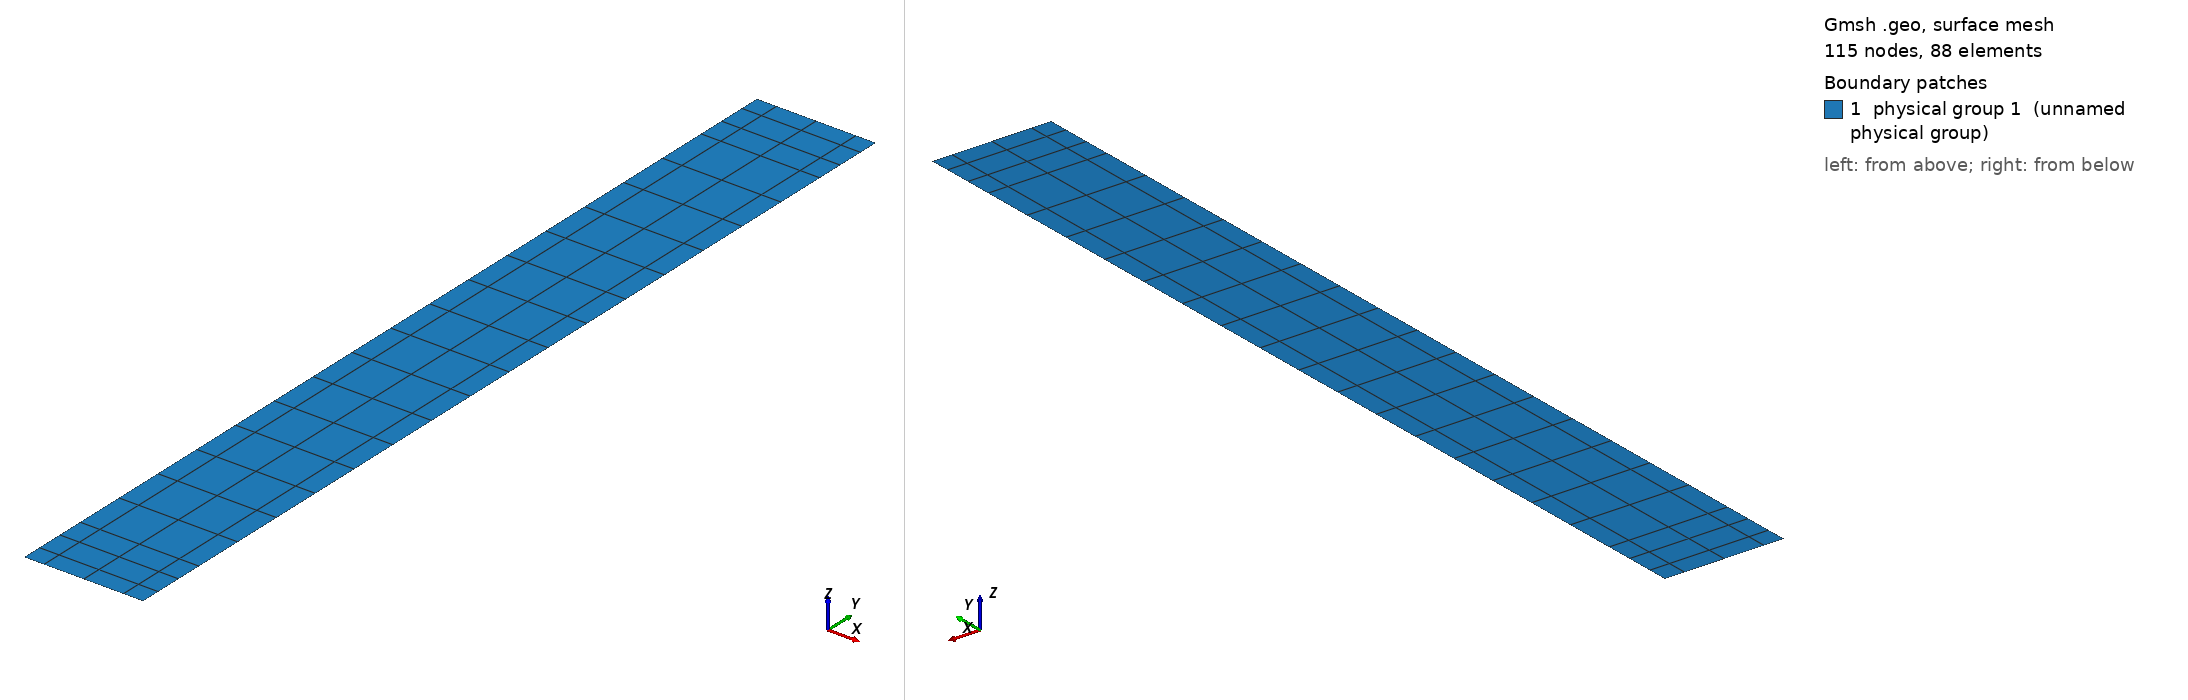

Gmsh geometry script, surface-meshed: 115 nodes, 88 surface elements. Boundary patches (legend numbers): 1 physical group 1 (unnamed physical group). Left view from above one corner, right view from below the opposite corner. Legend entries are the model's physical surfaces. The drawing asked Gmsh for element sizes between 1% and 20% of the model's largest extent; the script's own settings can give other sizes.

=== MIT.geo (drawn) ===
// Variables
E = 1.0;      // Element size
H = 0.0;      // Height (Initialized)
j = 0;        // Switch

// Bottom points
BP1 = newp; Point(BP1) = {0,   H, 0, E};
BP2 = newp; Point(BP2) = {1/6, H, 0, E};
BP3 = newp; Point(BP3) = {1/2, H, 0, E};
BP4 = newp; Point(BP4) = {5/6, H, 0, E};
BP5 = newp; Point(BP5) = {1,   H, 0, E};

// Bottom lines
BL1 = newl; Line(BL1) = {BP1, BP2}; Transfinite Line {BL1} = 0 Using Progression 1;
BL2 = newl; Line(BL2) = {BP2, BP3}; Transfinite Line {BL2} = 0 Using Progression 1;
BL3 = newl; Line(BL3) = {BP3, BP4}; Transfinite Line {BL3} = 0 Using Progression 1;
BL4 = newl; Line(BL4) = {BP4, BP5}; Transfinite Line {BL4} = 0 Using Progression 1;

// Bottom boundary
Physical Line(3) = {BL1, BL2, BL3, BL4};

For n In {0:21}
  // Increment height
  If (n == 0 || n == 21)
    H += 1/6;
  ElseIf (n == 1 || n == 2 || n == 19 || n == 20 )
    H += 2/9;
  ElseIf (n > 2 || n < 19)
    H += 61/144;
  EndIf

  If ( n > 0)
    j = 1;
  EndIf

  // Upper row points
  P1 = newp; Point(P1) = {0,   H, 0, E};
  P2 = newp; Point(P2) = {1/6, H, 0, E};
  P3 = newp; Point(P3) = {1/2, H, 0, E};
  P4 = newp; Point(P4) = {5/6, H, 0, E};
  P5 = newp; Point(P5) = {1,   H, 0, E};

  // Upper row lines
  L1 = newl; Line(L1) = {P1, P2}; Transfinite Line {L1} = 0 Using Progression 1;
  L2 = newl; Line(L2) = {P2, P3}; Transfinite Line {L2} = 0 Using Progression 1;
  L3 = newl; Line(L3) = {P3, P4}; Transfinite Line {L3} = 0 Using Progression 1;
  L4 = newl; Line(L4) = {P4, P5}; Transfinite Line {L4} = 0 Using Progression 1;

  // Vertical lines
  L5 = newl; Line(L5) = {P1 - 5, P1}; Transfinite Line {L5} = 0 Using Progression 1;
  L6 = newl; Line(L6) = {P2 - 5, P2}; Transfinite Line {L6} = 0 Using Progression 1;
  L7 = newl; Line(L7) = {P3 - 5, P3}; Transfinite Line {L7} = 0 Using Progression 1;
  L8 = newl; Line(L8) = {P4 - 5, P4}; Transfinite Line {L8} = 0 Using Progression 1;
  L9 = newl; Line(L9) = {P5 - 5, P5}; Transfinite Line {L9} = 0 Using Progression 1;

  // Perimeter of each surface
  LL1 = newll; Line Loop(LL1) = {-L5, L1 - 4 - 13*j, L6, -L1};
  LL2 = newll; Line Loop(LL2) = {-L6, L2 - 4 - 13*j, L7, -L2};
  LL3 = newll; Line Loop(LL3) = {-L7, L3 - 4 - 13*j, L8, -L3};
  LL4 = newll; Line Loop(LL4) = {-L8, L4 - 4 - 13*j, L9, -L4};
  
  // Surfaces
  S1 = news; Plane Surface(S1) = {LL1}; 
  S2 = news; Plane Surface(S2) = {LL2};
  S3 = news; Plane Surface(S3) = {LL3};
  S4 = news; Plane Surface(S4) = {LL4};
EndFor

// Top boundary
Physical Line(4) = {L1, L2, L3, L4};

// Left boundary
Physical Line(1) = {366, 349, 332, 315, 298, 281, 60, 128, 111, 94, 77, 43, 26, 9, 145, 162, 179, 196, 213, 230, 247, 264};

// Right boundary
Physical Line(2) = {285, 200, 217, 234, 251, 268, 183, 302, 319, 336, 353, 370, 13, 30, 47, 64, 81, 98, 115, 132, 149, 166};

// Domain
Physical Surface(1) = {38, 72, 71, 70, 69, 55, 54, 53, 52, 37, 36, 35, 21, 20, 19, 18, 86, 274, 308, 307, 293, 292, 291, 290, 276, 275, 309, 273, 259, 258, 257, 256, 242, 241, 240, 344, 378, 377, 376, 375, 361, 360, 359, 358, 239, 343, 342, 341, 327, 326, 325, 324, 310, 121, 155, 154, 140, 139, 138, 137, 123, 122, 156, 120, 106, 105, 104, 103, 89, 88, 87, 191, 225, 224, 223, 222, 208, 207, 206, 205, 190, 189, 188, 174, 173, 172, 171, 157};

Recombine Surface {38, 72, 71, 70, 69, 55, 54, 53, 52, 37, 36, 35, 21, 20, 19, 18, 86, 274, 308, 307, 293, 292, 291, 290, 276, 275, 309, 273, 259, 258, 257, 256, 242, 241, 240, 344, 378, 377, 376, 375, 361, 360, 359, 358, 239, 343, 342, 341, 327, 326, 325, 324, 310, 121, 155, 154, 140, 139, 138, 137, 123, 122, 156, 120, 106, 105, 104, 103, 89, 88, 87, 191, 225, 224, 223, 222, 208, 207, 206, 205, 190, 189, 188, 174, 173, 172, 171, 157};
RecombineMesh;
Coherence Mesh;
//+
//+
